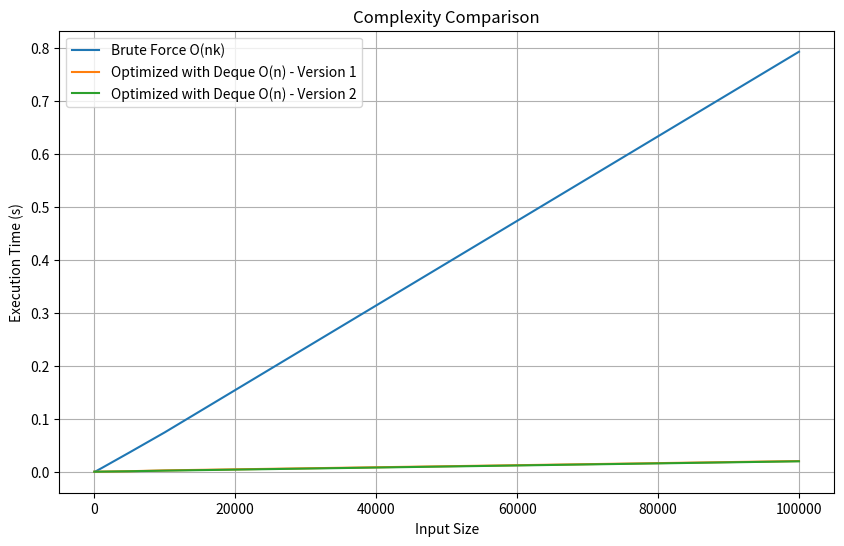

Write the Python code that produced this figure.
import numpy as np
from collections import deque
import time
import matplotlib.pyplot as plt

# Brute Force O(nk)
def max_kernel(num_list: list[int], k: int) -> list[int]:
    res = []

    # Base condition
    n = len(num_list)
    if not num_list or k <= 0 or k > n:
        return res
    
    for i in range(n - k + 1):
        window = num_list[i:i + k]
        res.append(np.max(window))

    return res

# Optimized method with deque (first version)
def max_kernel_2(num_list: list[int], k: int) -> list[int]:
    res = []

    # Base condition
    n = len(num_list)
    if not num_list or k <= 0 or k > n:
        return res

    # Deque to store indices of elements in current window
    dq = deque() 
    
    for i in range(n):
        # Remove elements not in current window
        if dq and dq[0] <= i - k:
            dq.popleft()
        
        # Remove elements smaller than current element from back of the queue
        while dq and num_list[dq[-1]] < num_list[i]:
            dq.pop()

        # Add current element at back of the queue
        dq.append(i)

        # Front element in the queue is the maximum of current window
        if i >= k - 1:
            res.append(num_list[dq[0]])
        
    return res

# Optimized method with deque (second version)
def max_kernel_3(num_list: list[int], k: int) -> list[int]:
    res = []

    # Base condition
    n = len(num_list)
    if not num_list or k <= 0 or k > n:
        return res

    dq = deque()
    
    # Process initial window
    for i in range(k):
        while dq and num_list[dq[-1]] < num_list[i]:
            dq.pop()
        dq.append(i)
    res.append(num_list[dq[0]])

    # Process the rest of the list
    for i in range(k, n):
        if dq[0] <= i - k:
            dq.popleft()
        
        while dq and num_list[dq[-1]] < num_list[i]:
            dq.pop()

        dq.append(i)
        res.append(num_list[dq[0]])

    return res

def measure_time(func, num_list, k):
    start_time = time.time()
    func(num_list, k)
    end_time = time.time()
    return end_time - start_time
    

if __name__ == '__main__':
    assert max_kernel([3, 4, 5, 1, -44], 3) == [5, 5, 5]
    num_list = [3, 4, 5, 1, -44, 5, 10, 12, 33, 1]
    print(max_kernel(num_list, k=3))
        
    sizes = [10, 100, 500, 1000, 5000, 10000, 100000]
    k = 100

    times_1, times_2, times_3 = [], [], []
    for size in sizes:
        num_list = np.random.randint(-1000, 1000, size).tolist()

        time_1 = measure_time(max_kernel, num_list, k)
        time_2 = measure_time(max_kernel_2, num_list, k)
        time_3 = measure_time(max_kernel_3, num_list, k)

        times_1.append(time_1)
        times_2.append(time_2)
        times_3.append(time_3)

    plt.figure(figsize=(10, 6))
    plt.plot(sizes, times_1, label='Brute Force O(nk)')
    plt.plot(sizes, times_2, label='Optimized with Deque O(n) - Version 1')
    plt.plot(sizes, times_3, label='Optimized with Deque O(n) - Version 2')
    plt.xlabel('Input Size')
    plt.ylabel('Execution Time (s)')
    plt.title('Complexity Comparison')
    # plt.yscale('log')
    plt.legend()
    plt.grid(True)
    plt.savefig('complexity_comparison.png')
    plt.show()

    